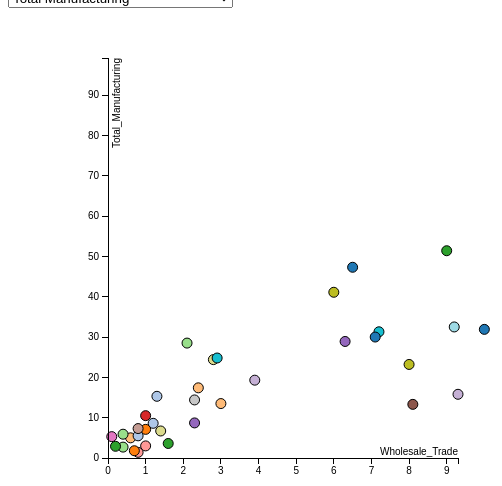
D3 v3 page, settled after 360 driven frames (6 s of simulated time); the page loaded 1 data file(s).


// ── js/script.js
d3.select('head').append('title').text('Scatterplot')

d3.json('data.json',function (data) {

  var body = d3.select('body #chart')
 
  // Variables
  var margin = { top: 50, right: 50, bottom: 50, left: 100 }
  var h = 500 - margin.top - margin.bottom
  var w = 500 - margin.left - margin.right
  var formatPercent = d3.format('');

  // Scales
  var colorScale = d3.scale.category20()
  var xScale = d3.scale.linear()
    .domain([
      d3.min([0,d3.min(data,function (d) { return d['Wholesale_Trade'] })]),
      d3.max([0,d3.max(data,function (d) { return d['Wholesale_Trade'] })])
      ])
    .range([0,w])
  var yScale = d3.scale.linear()
    .domain([
      d3.min([0,d3.min(data,function (d) { return d['Total_Manufacturing'] })]),
      d3.max([0,d3.max(data,function (d) { return d['Total_Manufacturing'] })])
      ])
    .range([h,0])
  
  // SVG
  var svg = body.append('svg')
      .attr('height',h + margin.top + margin.bottom)
      .attr('width',w + margin.left + margin.right)
      .append('g')
      .attr('transform','translate(' + margin.left + ',' + margin.top + ')')
  // X-axis
  var xAxis = d3.svg.axis()
    .scale(xScale)
    .tickFormat(formatPercent)
    .ticks(9)
    .orient('bottom')
  // Y-axis
  var yAxis = d3.svg.axis()
    .scale(yScale)
    .tickFormat(formatPercent)
    .ticks(9)
    .orient('left')
    
  // Circles
  var circles = svg.selectAll('circle')
      .data(data)
      .enter()
      .append('circle')
      .attr('cx',function (d) { return xScale(d['Wholesale_Trade']) })
      .attr('cy',function (d) { return yScale(d['Total_Manufacturing']) })
      .attr('r','5')
      .attr('stroke','black')
      .attr('stroke-width',1)
      .attr('fill',function (d,i) { return colorScale(i) })
      .on('mouseover', function () {
        d3.select(this)
          .transition()
          .duration(500)
          .attr('r',20)
          .attr('stroke-width', 3)
      })
      .on('mouseout', function () {
        d3.select(this)
          .transition()
          .duration(500)
          .attr('r',10)
          .attr('stroke-width', 1)
      })
    .append('svg:title')
    .text("") // Tooltip
    .text(function (d) { return d.Region+ "\n("+ d['Wholesale_Trade'] + ": "+ d['Total_Manufacturing'] + ")"})

  // X-axis
  svg.append('g')
      .attr('class','axis')
      .attr('id','xAxis')
      .attr('transform', 'translate(0,' + h + ')')
      .call(xAxis)
      .append('text') // X-axis Label
      .attr('id','xAxisLabel')
      .attr('y',-10)
      .attr('x',w)
      .attr('dy','.71em')
      .style('text-anchor','end')
      .text('Wholesale_Trade')
  
  // Y-axis
  svg.append('g')
      .attr('class','axis')
      .attr('id','yAxis')
      .call(yAxis)
      .append('text') // y-axis Label
      .attr('id', 'yAxisLabel')
      .attr('transform','rotate(-90)')
      .attr('x',0)
      .attr('y',5)
      .attr('dy','.71em')
      .style('text-anchor','end')
      .text('Total_Manufacturing')

  function yChange(value) {
    yScale // change the yScale
      .domain([
        d3.min([0,d3.min(data, function (d) {
          if(isNaN(d[value])){
              return  0;
          } else {
              return d[value];
          }
        })]),
        d3.max([0,d3.max(data, function (d) {
          if(isNaN(d[value])){
              return  0;
           } else {
              return  d[value]
           }
           })])
        ])
    yAxis.scale(yScale) // change the yScale
    d3.select('#yAxis') // redraw the yAxis
      .transition().duration(1000)
      .call(yAxis)
    d3.select('#yAxisLabel') // change the yAxisLabel
      .text(value)    
    d3.selectAll('circle')
      .transition().duration(1000)
      .delay(function (d,i) { return i*100})
      .attr('cy',function (d) { 
        if(isNaN(d[value])){
            return  0;
        } else {
            return yScale(d[value]);
        }
      })
      circles.append('svg:title')// Tooltip
      .text(function (d) { return ', '+ parseFloat(d[value]).toFixed(1)+")"})
  };

  function xChange(value) {
    xScale // change the xScale
      .domain([
        d3.min([0,d3.min(data, function (d) {
          if(isNaN(d[value])){
              return  0;
          } else {
              return  d[value]
          }
        })]),
        d3.max([0,d3.max(data, function (d) {
          if(isNaN(d[value])){
              return  0;
           } else {
              return  d[value]
           }
           })])
        ])
    xAxis.scale(xScale) // change the xScale
    d3.select('#xAxis') // redraw the xAxis
      .transition()
      .duration(1000)
      .call(xAxis)
    d3.select('#xAxisLabel') // change the xAxisLabel
      .transition()
      .duration(1000)
      .text(value)
    d3.selectAll('circle') // move the circles
      .transition()
      .duration(100)
      .delay(function (d,i) { return i*100})
      .attr('cx',function (d) {
        if(isNaN(d[value])){
           return  0;
        } else {
            return xScale(d[value]);
        }
      })
      circles.append('svg:title') // Tooltip
      .text(function (d) { 
        return " ( "+ parseFloat(d[value]).toFixed(1) ; 
      })
  };

  /* onchnage drop downs x axis y axis */
  $('#xAxis').on('change', function() {
    xChange(this.value)
  });
  $('#yAxis').on('change', function() {
    yChange(this.value)
  });
})

### data: data.json
[
 {
  "Region": "Connecticut",
  "All_Industries_Total": "100.2",
  "Total_Manufacturing": "31.9",
  "Wholesale_Trade": "10.0",
  "Retail_Trade": "17.9",
  "Information": "2.8",
  "Finance_and_insurance": "13.0",
  "Real_estate_and_rental_and_leasing": "0.3",
  "Professional_scientific_and_technical_se…": "4.1",
  "Other_Industries": "20.3"
 },
 {
  "Region": "Maine",
  "All_Industries_Total": "32.5",
  "Total_Manufacturing": "8.6",
  "Wholesale_Trade": "1.2",
  "Retail_Trade": "J",
  "Information": "1.0",
  "Finance_and_insurance": "3.7",
  "Real_estate_and_rental_and_leasing": "(*)",
  "Professional_scientific_and_technical_se…": "0.6",
  "Other_Industries": "I"
 },
 {
  "Region": "Massachusetts",
  "All_Industries_Total": "193.2",
  "Total_Manufacturing": "48.9",
  "Wholesale_Trade": "16.8",
  "Retail_Trade": "36.3",
  "Information": "9.3",
  "Finance_and_insurance": "24.7",
  "Real_estate_and_rental_and_leasing": "2.3",
  "Professional_scientific_and_technical_se…": "10.3",
  "Other_Industries": "44.6"
 },
 {
  "Region": "New Hampshire",
  "All_Industries_Total": "38.6",
  "Total_Manufacturing": "17.4",
  "Wholesale_Trade": "2.4",
  "Retail_Trade": "7.8",
  "Information": "0.5",
  "Finance_and_insurance": "3.0",
  "Real_estate_and_rental_and_leasing": "0.1",
  "Professional_scientific_and_technical_se…": "0.8",
  "Other_Industries": "6.6"
 },
 {
  "Region": "Rhode Island",
  "All_Industries_Total": "27.3",
  "Total_Manufacturing": "3.6",
  "Wholesale_Trade": "1.6",
  "Retail_Trade": "4.6",
  "Information": "0.7",
  "Finance_and_insurance": "6.8",
  "Real_estate_and_rental_and_leasing": "0.1",
  "Professional_scientific_and_technical_se…": "G",
  "Other_Industries": "I"
 },
 {
  "Region": "Vermont",
  "All_Industries_Total": "11.9",
  "Total_Manufacturing": "2.7",
  "Wholesale_Trade": "0.4",
  "Retail_Trade": "2.6",
  "Information": "0.5",
  "Finance_and_insurance": "0.9",
  "Real_estate_and_rental_and_leasing": "(*)",
  "Professional_scientific_and_technical_se…": "0.4",
  "Other_Industries": "4.3"
 },
 {
  "Region": "Delaware",
  "All_Industries_Total": "26.5",
  "Total_Manufacturing": "10.5",
  "Wholesale_Trade": "1.0",
  "Retail_Trade": "2.4",
  "Information": "0.9",
  "Finance_and_insurance": "4.2",
  "Real_estate_and_rental_and_leasing": "(*)",
  "Professional_scientific_and_technical_se…": "1.9",
  "Other_Industries": "5.7"
 },
 {
  "Region": "District of Columbia",
  "All_Industries_Total": "23.4",
  "Total_Manufacturing": "1.4",
  "Wholesale_Trade": "0.8",
  "Retail_Trade": "1.4",
  "Information": "2.1",
  "Finance_and_insurance": "0.7",
  "Real_estate_and_rental_and_leasing": "0.3",
  "Professional_scientific_and_technical_se…": "4.0",
  "Other_Industries": "12.7"
 },
 "... 45 more items"
]